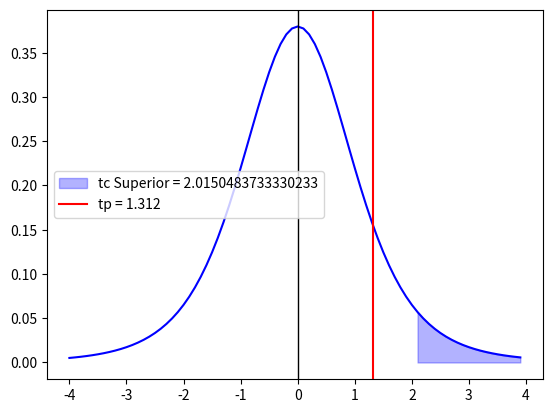

Write the Python code that produced this figure.
import numpy as np
import matplotlib.pyplot as plt
from scipy.stats import t

# Definir los grados de libertad
gl = 5
alpha = 0.05

# Crear un conjunto de valores x en el rango de -4 a 4 con incrementos de 0.1
x = np.arange(-4, 4, 0.1)

# Definir el valor crítico
t_critico = t.ppf(1-alpha, gl)

# Crear la figura y los ejes
fig, ax = plt.subplots()

# Graficar la función de densidad de probabilidad
ax.plot(x, t.pdf(x, gl), 'blue')

# Graficar la línea vertical
ax.axvline(x=0, color='black', linewidth = 1)

# Sombrear el área a la izquierda del valor crítico
plt.fill_between(x, 0, t.pdf(x, gl), where=x>=t_critico, color='blue', alpha=0.3, label = "tc Superior = {}".format(t_critico))

# Graficar la línea vertical
ax.axvline(x=1.312, color='red', label="tp = {}".format(1.312))

plt.legend()
plt.show()